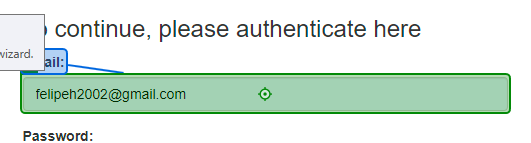
Task: Robotic Enterprise Framework
Workflow: System1_Login

Step 1: type [username] into 'Email'

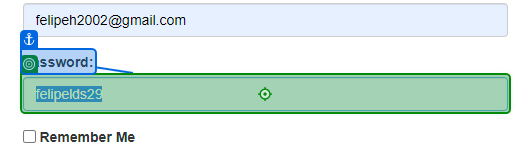
Step 2: type a value into 'Password'

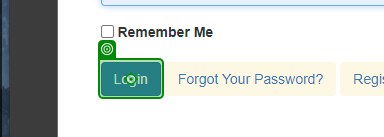
Step 3: click on 'Login'

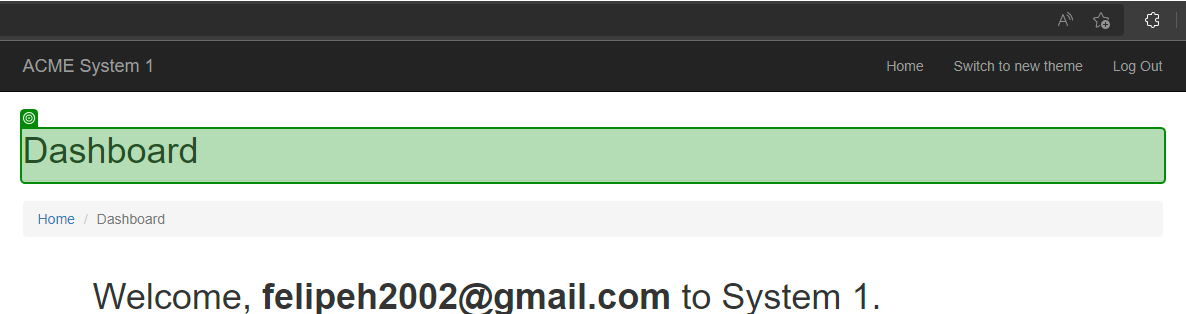
Step 4: check 'Dashboard'